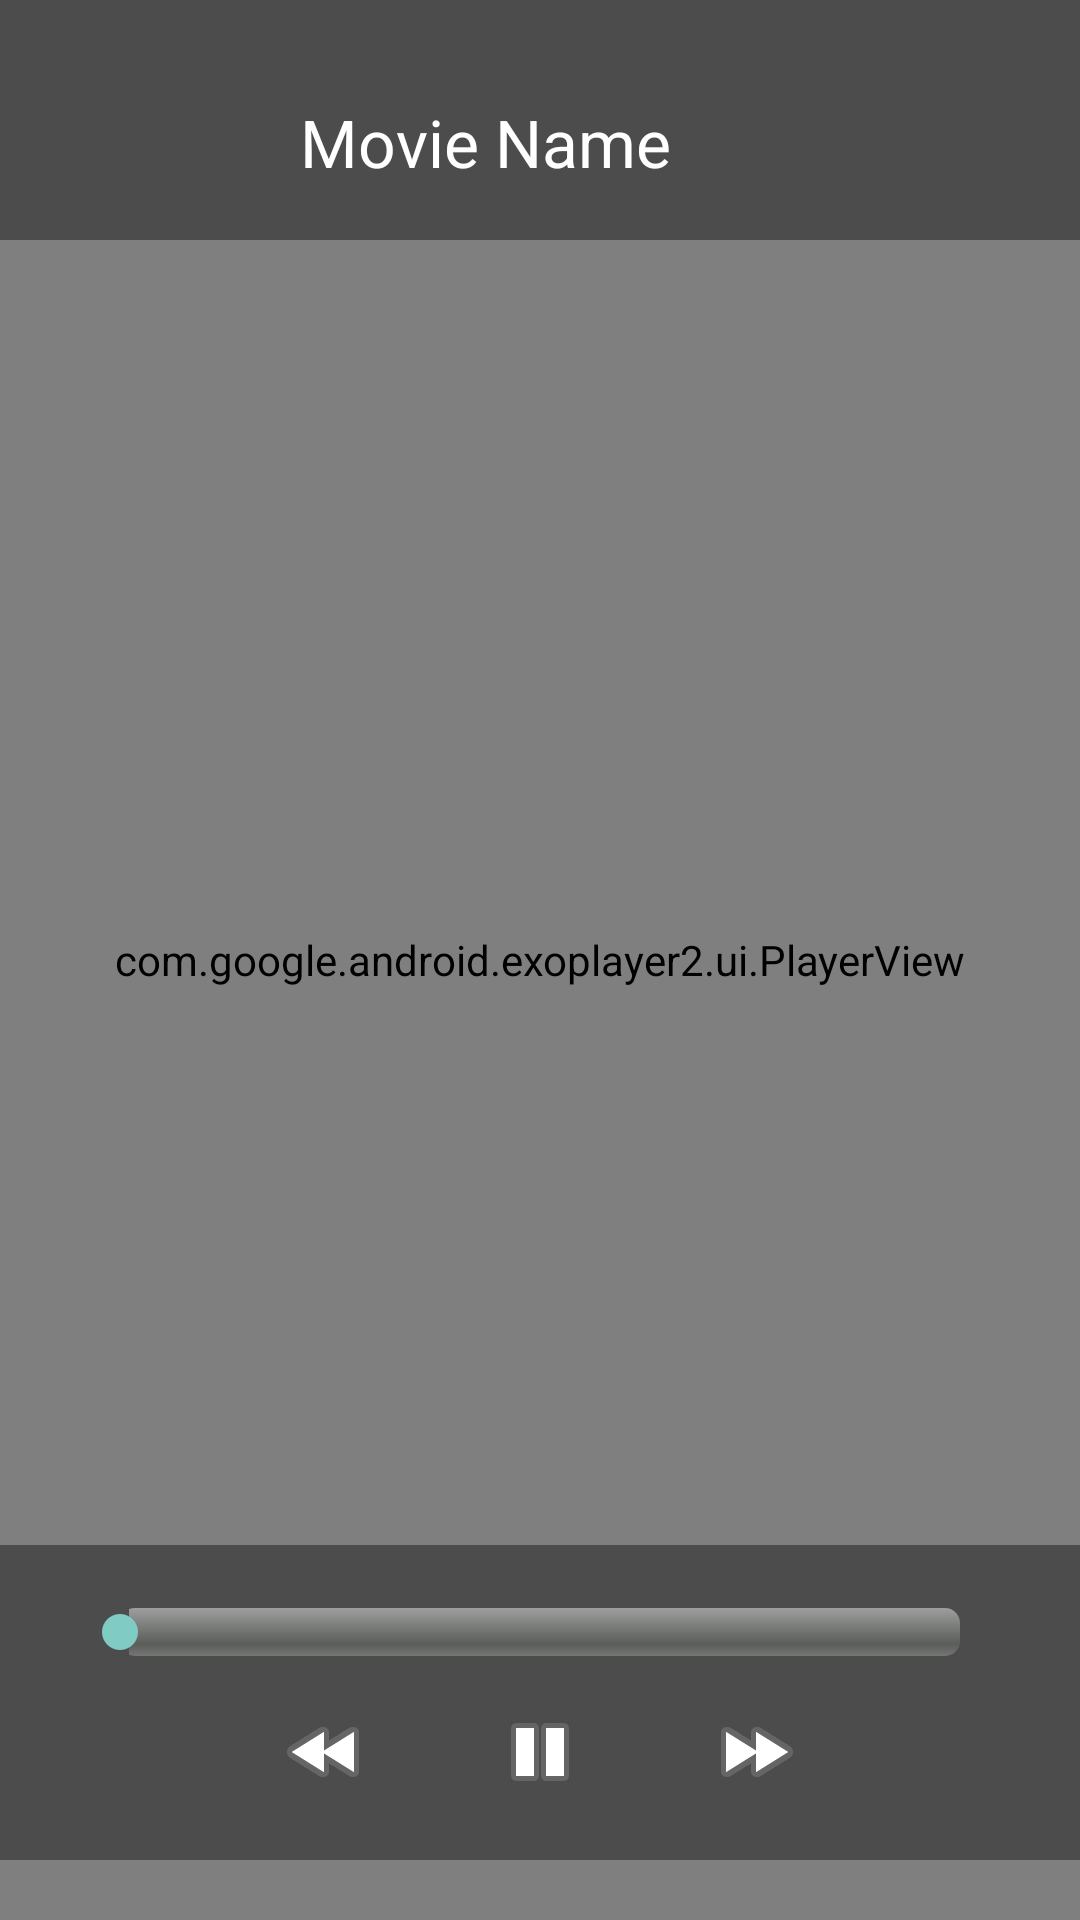

Android layout source for this screen:
<!-- AndroidManifest.xml: activity theme Theme.AppCompat.NoActionBar -->
<!-- res/layout/activity_player.xml -->
<?xml version="1.0" encoding="utf-8"?>
<FrameLayout xmlns:android="http://schemas.android.com/apk/res/android"
    xmlns:app="http://schemas.android.com/apk/res-auto"
    android:id="@+id/playerRoot"
    android:layout_width="match_parent"
    android:layout_height="match_parent"
    android:background="#000000">

    <com.google.android.exoplayer2.ui.PlayerView
        android:id="@+id/playerView"
        android:layout_width="match_parent"
        android:layout_height="match_parent"
        app:use_controller="false"
        android:background="#000000"
        app:resize_mode="fill"/>

    <include
        android:id="@+id/customControls"
        layout="@layout/layout_tv_control"
        android:visibility="visible"/>


</FrameLayout>
<!-- res/layout/layout_tv_control.xml (included above) -->
<?xml version="1.0" encoding="utf-8"?>
<androidx.constraintlayout.widget.ConstraintLayout xmlns:android="http://schemas.android.com/apk/res/android"
    xmlns:app="http://schemas.android.com/apk/res-auto"
    android:id="@+id/playerControls"
    android:layout_width="match_parent"
    android:layout_height="match_parent"
    android:orientation="vertical"
    android:paddingBottom="20dp"
    android:background="#00000000">

    <LinearLayout
        android:id="@+id/topBar"
        android:layout_width="match_parent"
        android:layout_height="80dp"
        android:orientation="horizontal"
        android:paddingHorizontal="20dp"
        android:paddingTop="15dp"
        app:layout_constraintTop_toTopOf="parent"
        android:gravity="center_vertical"
        android:background="#66000000">

        <ImageButton
            android:id="@+id/btnBack"
            android:layout_width="60dp"
            android:layout_height="60dp"
            android:focusable="true"
            android:background="@null"
            android:src="@drawable/back_btn"/>

        <TextView
            android:id="@+id/tvTitle"
            android:layout_width="0dp"
            android:layout_height="wrap_content"
            android:layout_weight="1"
            android:text="Movie Name"
            android:textColor="#FFFFFF"
            android:paddingLeft="20dp"
            android:textSize="22sp"
            android:maxLines="1"/>
    </LinearLayout>

    <LinearLayout
        android:id="@+id/bottomControls"
        android:layout_width="match_parent"
        android:layout_height="wrap_content"
        android:background="#66000000"
        android:gravity="center"
        android:orientation="vertical"
        android:padding="20dp"
        app:layout_constraintBottom_toBottomOf="parent">

        <SeekBar
            android:id="@+id/seekBar"
            android:layout_width="match_parent"
            android:layout_height="wrap_content"
            android:focusable="true"
            android:paddingHorizontal="20dp"
            android:progressDrawable="@android:drawable/progress_horizontal"
            />


        <LinearLayout
            android:id="@+id/mediaButtons"
            android:layout_width="match_parent"
            android:layout_height="wrap_content"
            android:gravity="center"
            android:orientation="horizontal"
            android:paddingTop="15dp">

            <ImageButton
                android:id="@+id/btnRewind"
                android:layout_width="wrap_content"
                android:layout_height="wrap_content"
                android:background="@null"
                android:focusable="true"
                android:src="@android:drawable/ic_media_rew" />

            <ImageButton
                android:id="@+id/btnPlayPause"
                android:layout_width="wrap_content"
                android:layout_height="wrap_content"
                android:layout_marginHorizontal="40dp"
                android:background="@null"
                android:focusable="true"
                android:src="@android:drawable/ic_media_pause" />

            <ImageButton
                android:id="@+id/btnForward"
                android:layout_width="wrap_content"
                android:layout_height="wrap_content"
                android:background="@null"
                android:focusable="true"
                android:src="@android:drawable/ic_media_ff" />
        </LinearLayout>
    </LinearLayout>
</androidx.constraintlayout.widget.ConstraintLayout>
<!-- resources referenced by this layout -->
<resources>

</resources>
